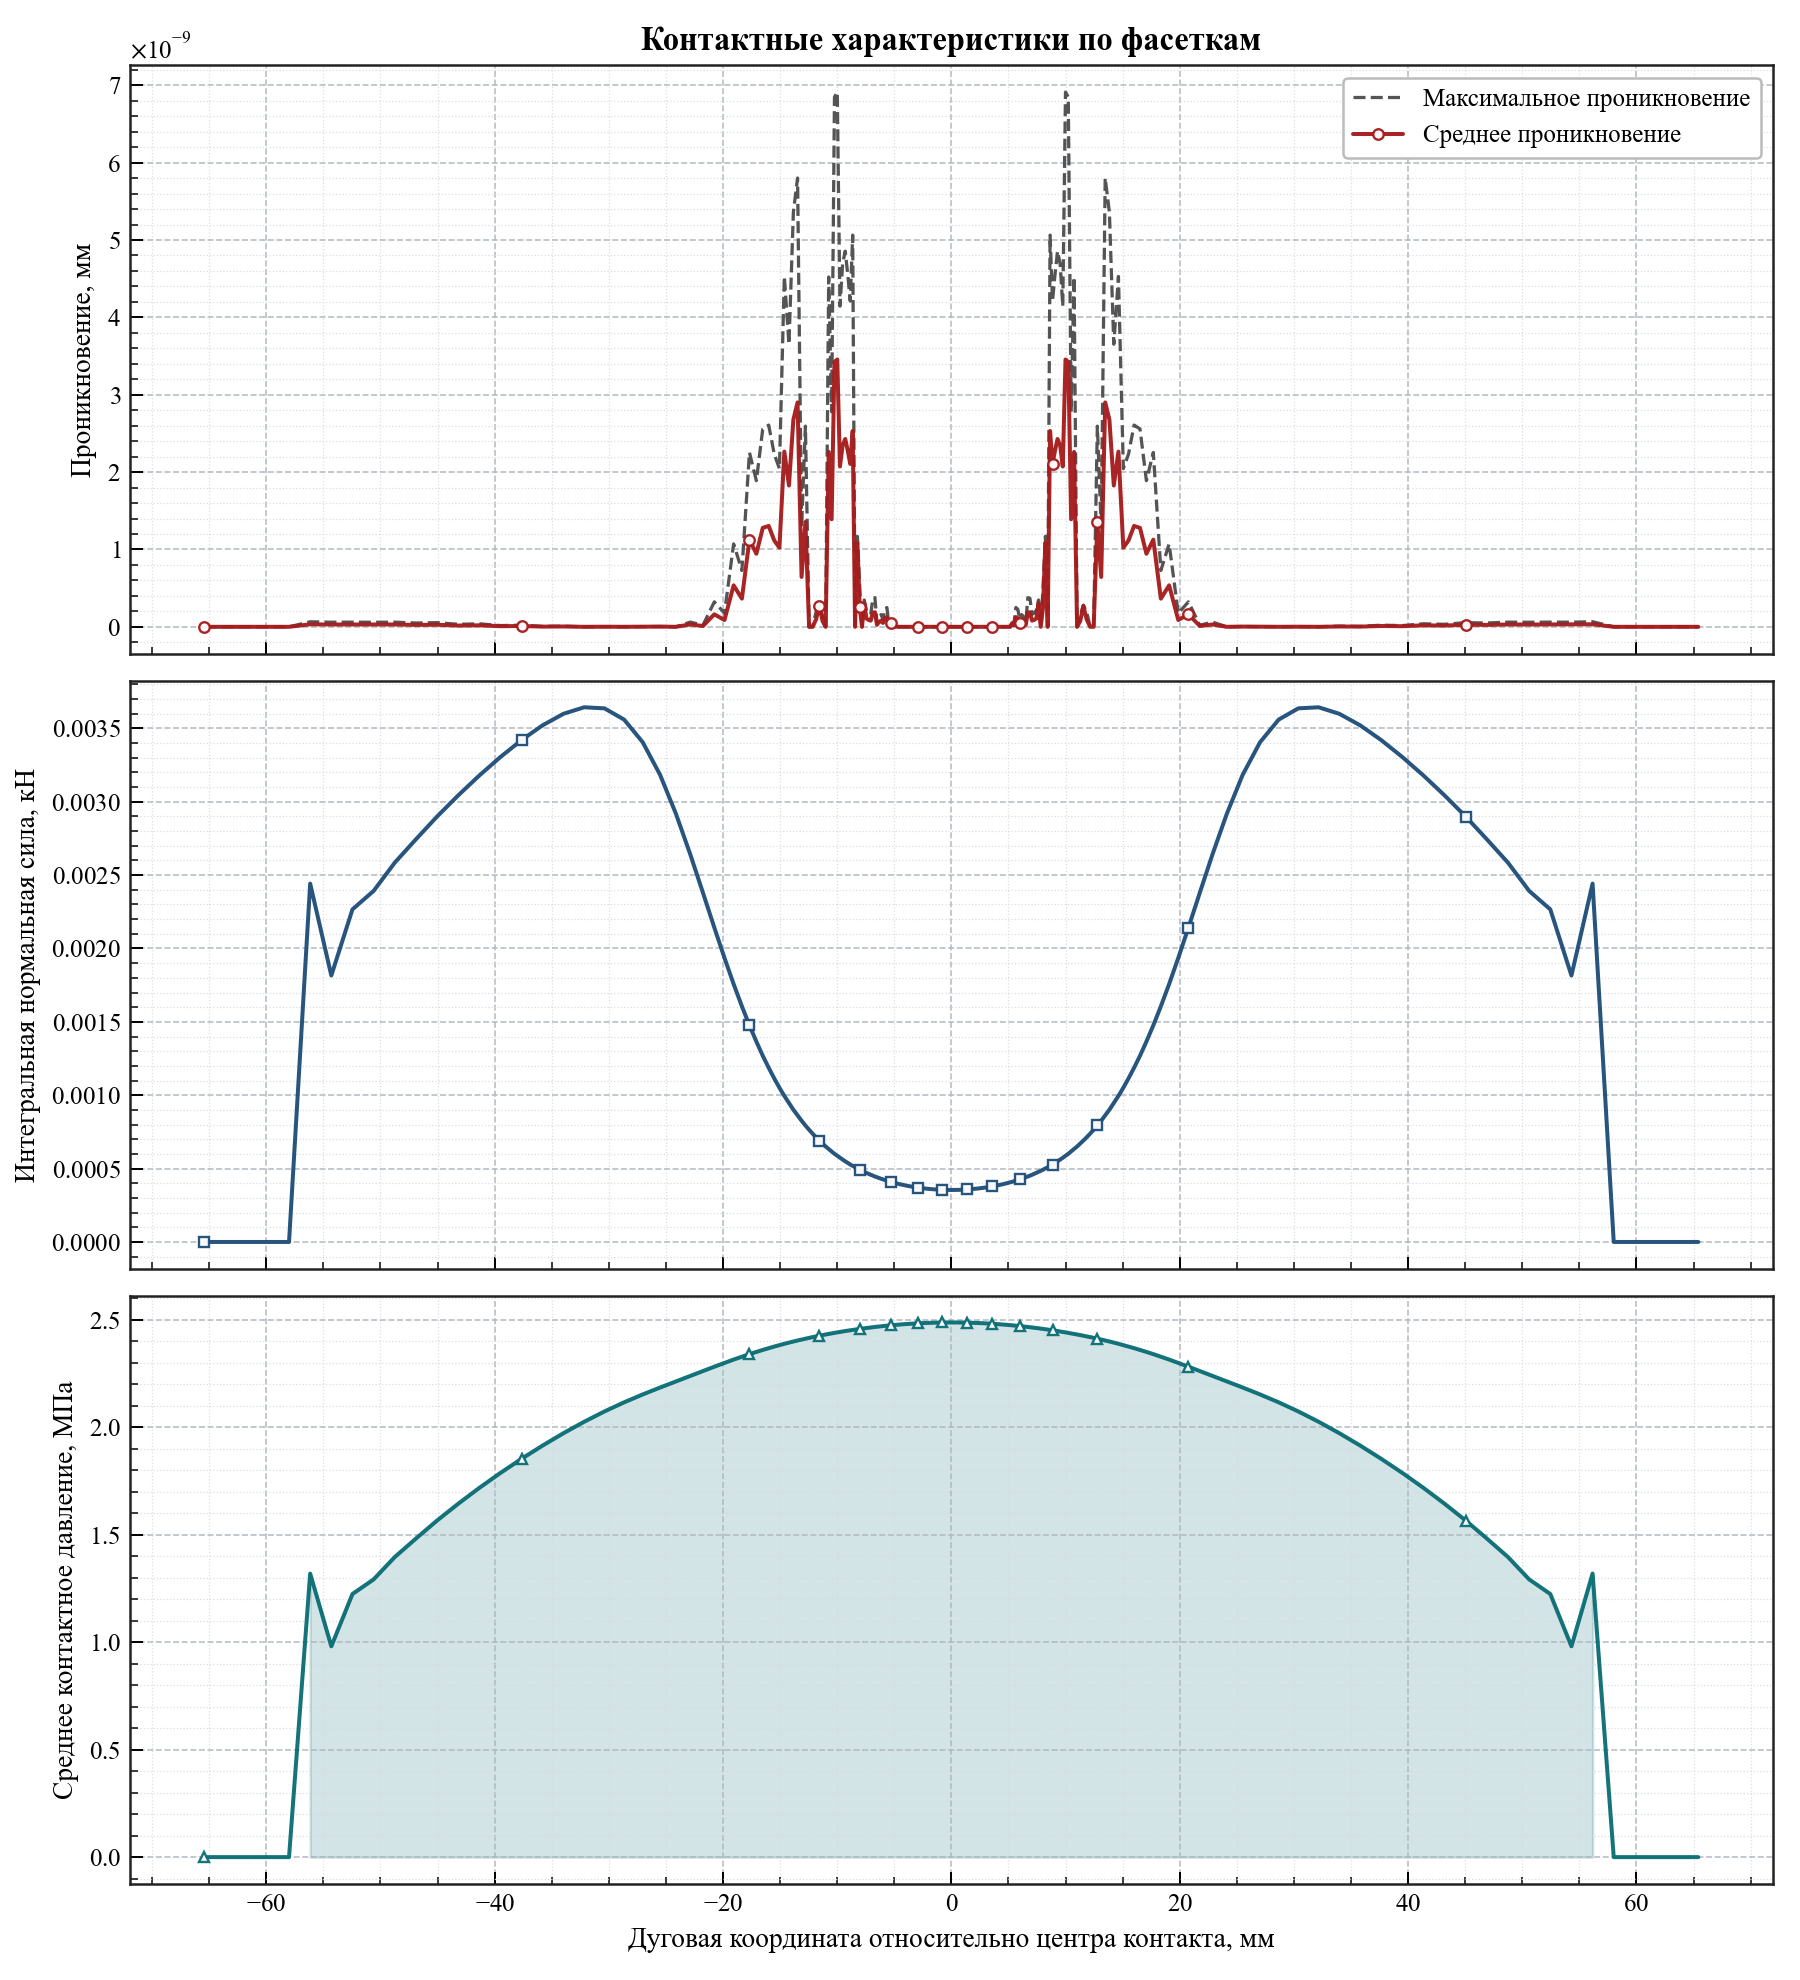

Values plotted in this chart, from the file beside it:
arc_coordinate, relative_angle_deg, active, facet_length, active_length, average_penetration, maximum_penetration, integrated_normal_force_kn, average_pressure_mpa
-65.42, -12.49, 0, 1.852, 0.0, 0.0, 0.0, 0.0, 0.0
-63.56, -12.14, 0, 1.852, 0.0, 0.0, 0.0, 0.0, 0.0
-61.71, -11.79, 0, 1.852, 0.0, 0.0, 0.0, 0.0, 0.0
-59.86, -11.43, 0, 1.852, 0.0, 0.0, 0.0, 0.0, 0.0
-58.01, -11.08, 0, 1.852, 0.0, 0.0, 0.0, 0.0, 0.0
-56.16, -10.73, 1, 1.852, 1.852, 3.245759216952137e-11, 6.491518433904275e-11, 0.002442, 1.319
-54.3, -10.37, 1, 1.852, 1.852, 2.9814373192493804e-11, 5.962874638498761e-11, 0.001816, 0.9805
-52.45, -10.02, 1, 1.852, 1.852, 3.012701199622825e-11, 6.02540239924565e-11, 0.002266, 1.224
-50.6, -9.664, 1, 1.852, 1.852, 2.930278242274653e-11, 5.860556484549306e-11, 0.002392, 1.292
-48.75, -9.31, 1, 1.852, 1.852, 3.001332515850663e-11, 6.002665031701326e-11, 0.002585, 1.396
-46.9, -8.957, 1, 1.852, 1.852, 2.4670043785590682e-11, 4.934008757118136e-11, 0.002744, 1.482
-45.05, -8.603, 1, 1.852, 1.852, 2.6886937121162194e-11, 5.377387424232438e-11, 0.002899, 1.566
-43.19, -8.25, 1, 1.851, 1.851, 1.63140612130519e-11, 3.26281224261038e-11, 0.003043, 1.644
-41.34, -7.896, 1, 1.851, 1.851, 1.944044925039634e-11, 3.888089850079268e-11, 0.003179, 1.718
-39.49, -7.543, 1, 1.849, 1.849, 7.958078640513122e-12, 1.5916157281026244e-11, 0.003305, 1.787
-37.65, -7.19, 1, 1.846, 1.846, 1.0686562745831908e-11, 2.1373125491663814e-11, 0.00342, 1.853
-35.8, -6.838, 1, 1.839, 1.839, 2.5011104298755527e-12, 5.002220859751105e-12, 0.003521, 1.914
-33.97, -6.488, 1, 1.825, 1.825, 4.121147867408581e-12, 8.242295734817162e-12, 0.003599, 1.972
-32.16, -6.142, 1, 1.799, 1.799, 0.0, 0.0, 0.003644, 2.025
-30.38, -5.803, 1, 1.754, 1.754, 1.4210854715202004e-12, 1.6484591469634324e-12, 0.003636, 2.073
-28.66, -5.474, 1, 1.683, 1.683, 3.1263880373444413e-13, 6.252776074688882e-13, 0.00356, 2.115
-27.03, -5.163, 1, 1.582, 1.582, 1.1652900866465643e-12, 2.3305801732931286e-12, 0.003405, 2.152
-25.51, -4.872, 1, 1.457, 1.457, 3.069544618483633e-12, 3.694822225952521e-12, 0.003183, 2.184
-24.12, -4.607, 1, 1.319, 1.319, 0.0, 0.0, 0.002918, 2.213
-22.87, -4.369, 1, 1.181, 1.181, 3.0382807381101884e-11, 6.076561476220377e-11, 0.002643, 2.238
-21.76, -4.155, 1, 1.053, 1.053, 1.0430767360958269e-11, 2.086153472191654e-11, 0.00238, 2.261
-20.76, -3.965, 1, 0.9391, 0.9391, 1.6146373127412517e-10, 3.2292746254825033e-10, 0.002142, 2.281
-19.87, -3.795, 1, 0.8419, 0.8419, 8.787992555880919e-11, 1.7575985111761838e-10, 0.001936, 2.299
-19.07, -3.642, 1, 0.7594, 0.7594, 5.359197530196979e-10, 1.071839506039396e-09, 0.001757, 2.314
-18.35, -3.504, 1, 0.6898, 0.6898, 3.6416736293176655e-10, 7.283347258635331e-10, 0.001606, 2.328
-17.69, -3.378, 1, 0.6308, 0.6308, 1.1267786703683669e-09, 2.2535573407367337e-09, 0.001476, 2.34
-17.08, -3.262, 1, 0.5811, 0.5811, 9.446239346289076e-10, 1.889247869257815e-09, 0.001366, 2.35
-16.52, -3.155, 1, 0.5379, 0.5379, 1.2786642855644459e-09, 2.5573285711288918e-09, 0.001269, 2.359
-16, -3.056, 1, 0.5015, 0.5015, 1.3038174984103534e-09, 2.607634996820707e-09, 0.001187, 2.368
-15.51, -2.963, 1, 0.4694, 0.4694, 1.1168310720677255e-09, 2.233662144135451e-09, 0.001115, 2.375
-15.06, -2.876, 1, 0.4413, 0.4413, 1.0221867796644801e-09, 2.0443735593289603e-09, 0.001051, 2.382
-14.63, -2.794, 1, 0.4168, 0.4168, 2.2645565422863e-09, 4.5291130845726e-09, 0.0009952, 2.388
-14.22, -2.717, 1, 0.3955, 0.3955, 1.8264358914166223e-09, 3.6528717828332447e-09, 0.0009466, 2.393
-13.84, -2.643, 1, 0.3758, 0.3758, 2.678802957234439e-09, 5.357605914468877e-09, 0.0009012, 2.398
-13.47, -2.573, 1, 0.359, 0.359, 2.900719664467033e-09, 5.801439328934066e-09, 0.0008627, 2.403
-13.12, -2.506, 1, 0.3432, 0.3432, 6.446612133004237e-10, 1.2893224266008474e-09, 0.0008263, 2.407
-12.78, -2.442, 1, 0.3292, 0.3292, 1.3547492017096376e-09, 2.593651515780948e-09, 0.0007938, 2.412
-12.46, -2.38, 1, 0.3166, 0.3166, 0.0, 0.0, 0.0007646, 2.415
-12.15, -2.321, 1, 0.3051, 0.3051, 0.0, 0.0, 0.0007379, 2.419
-11.85, -2.263, 1, 0.2946, 0.2946, 9.57527390710311e-11, 1.915054781420622e-10, 0.0007135, 2.422
-11.56, -2.208, 1, 0.285, 0.285, 2.688409495021915e-10, 2.801243681460619e-10, 0.0006912, 2.425
-11.28, -2.154, 1, 0.2759, 0.2759, 7.287326297955588e-11, 1.4574652595911175e-10, 0.0006701, 2.428
-11.01, -2.102, 1, 0.2676, 0.2676, 0.0, 0.0, 0.0006505, 2.431
-10.74, -2.052, 1, 0.2602, 0.2602, 2.2607764549320564e-09, 4.521552909864113e-09, 0.0006332, 2.434
-10.49, -2.003, 1, 0.2534, 0.2534, 1.3901626516599208e-09, 2.7803253033198416e-09, 0.0006173, 2.436
-10.24, -1.955, 1, 0.2463, 0.2463, 3.424020178499631e-09, 6.848040356999263e-09, 0.0006007, 2.439
-9.994, -1.909, 1, 0.2407, 0.2407, 3.4557103845145316e-09, 6.911420769029064e-09, 0.0005874, 2.441
-9.757, -1.863, 1, 0.2348, 0.2348, 2.0723120996990474e-09, 4.144624199398095e-09, 0.0005735, 2.443
-9.525, -1.819, 1, 0.2296, 0.2296, 2.3460700049326984e-09, 4.692140009865398e-09, 0.0005614, 2.445
-9.298, -1.776, 1, 0.2245, 0.2245, 2.428038214929984e-09, 4.856076429859968e-09, 0.0005493, 2.447
-9.075, -1.733, 1, 0.2201, 0.2201, 2.277289468111121e-09, 4.554578936222242e-09, 0.000539, 2.449
-8.858, -1.692, 1, 0.2154, 0.2154, 2.1053665477666073e-09, 4.2107330955332145e-09, 0.0005278, 2.451
-8.644, -1.651, 1, 0.2116, 0.2116, 2.531578502384946e-09, 5.0631570047698915e-09, 0.0005188, 2.452
-8.435, -1.611, 1, 0.2075, 0.2075, 0.0, 0.0, 0.0005092, 2.454
-8.229, -1.572, 1, 0.2038, 0.2038, 1.082611333913519e-09, 1.1681891010084655e-09, 0.0005005, 2.456
... 162 more rows
